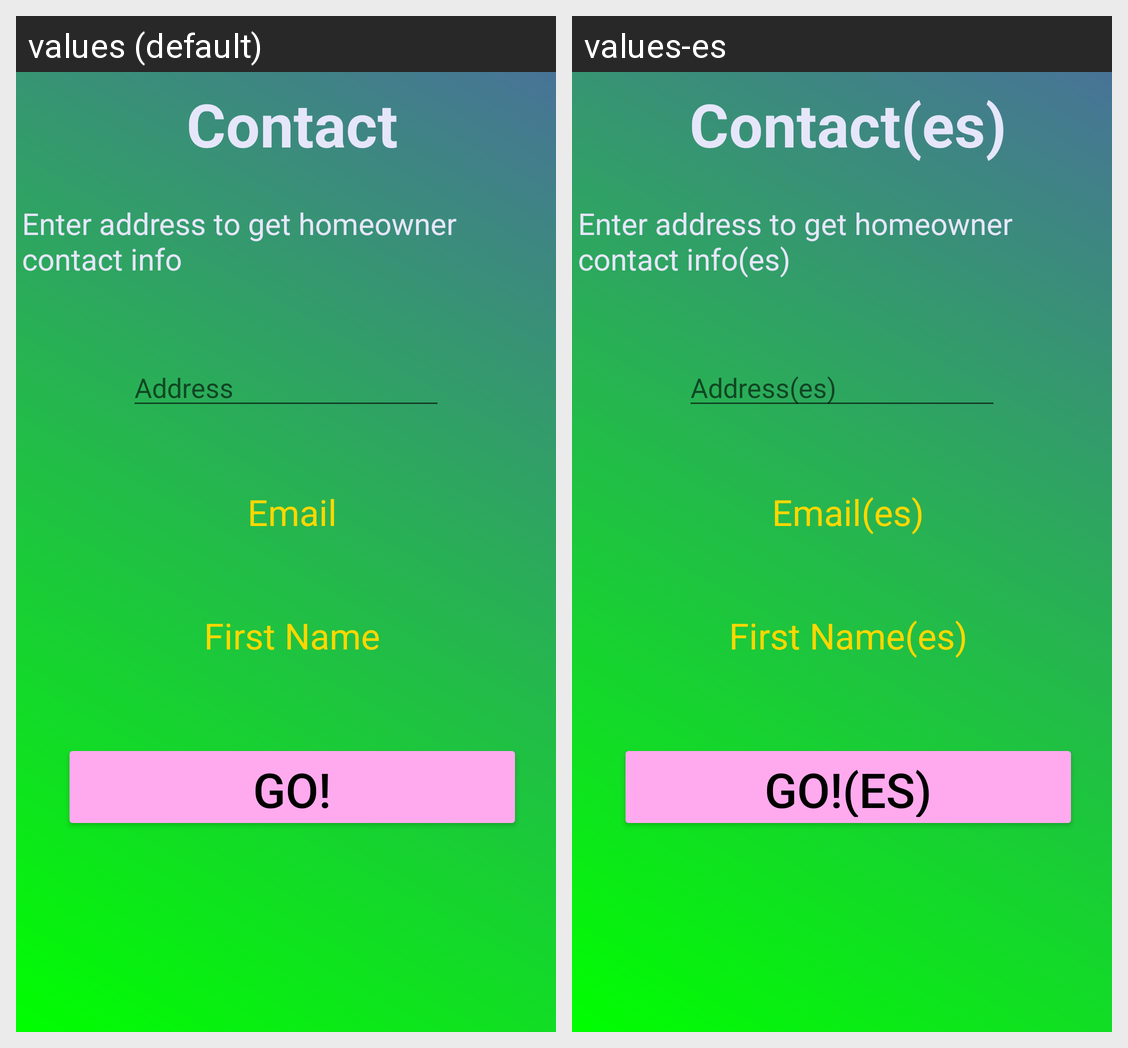

This grid shows one Android layout under two languages. Give, for every string resource on the screen, its name, the default text and each shown locale's text.
Android screen res/layout/activity_contact.xml rendered under 2 locales, left to right: values (default), values-es. Device: Nexus 5 (rendered at 1080×1920; each locale shown at half size, 540×960, under a caption strip naming it); theme Theme.Hwk4Project.
Strings drawn on this screen, with the default value and each locale's value (text and hints the layout hard-codes, and strings that could not be matched under every locale, appear in the picture but are not listed):

enter_address_for_contact
  values: Enter address to get homeowner contact info
  values-es: Enter address to get homeowner contact info(es)

Contact
  values: Contact
  values-es: Contact(es)

Address
  values: Address
  values-es: Address(es)

Email
  values: Email
  values-es: Email(es)

first_name
  values: First Name
  values-es: First Name(es)

Go
  values: Go!
  values-es: Go!(es)
